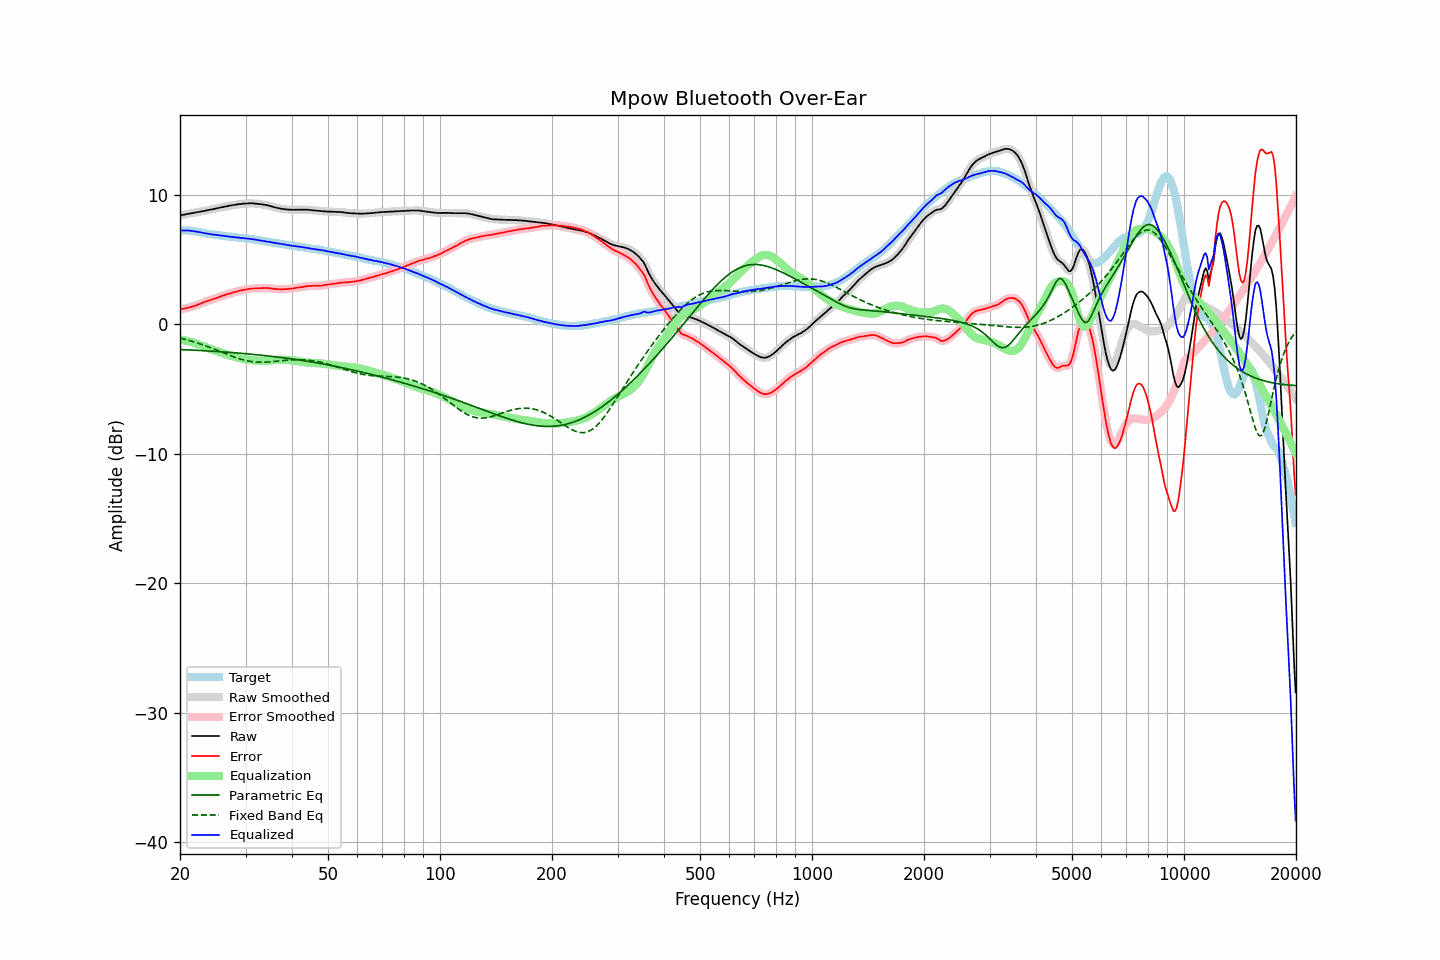

The file beside this chart, header and first rows:
frequency, raw, error, smoothed, error_smoothed, equalization, parametric_eq, fixed_band_eq, equalized_raw, equalized_smoothed, target
20.00, 8.42, 1.16, 8.42, 1.16, -1.16, -1.94, -1.05, 7.26, 7.26, 7.26
20.20, 8.44, 1.18, 8.44, 1.18, -1.18, -1.94, -1.09, 7.26, 7.26, 7.26
20.40, 8.46, 1.20, 8.47, 1.21, -1.21, -1.95, -1.12, 7.26, 7.26, 7.26
20.61, 8.49, 1.23, 8.49, 1.23, -1.23, -1.95, -1.15, 7.26, 7.26, 7.26
20.81, 8.52, 1.26, 8.52, 1.26, -1.26, -1.96, -1.18, 7.26, 7.26, 7.26
21.02, 8.54, 1.28, 8.54, 1.29, -1.29, -1.96, -1.21, 7.25, 7.25, 7.26
21.23, 8.56, 1.32, 8.56, 1.32, -1.32, -1.97, -1.25, 7.24, 7.24, 7.24
21.44, 8.58, 1.35, 8.58, 1.35, -1.36, -1.98, -1.28, 7.23, 7.23, 7.23
21.66, 8.60, 1.39, 8.60, 1.39, -1.39, -1.98, -1.32, 7.21, 7.21, 7.21
21.87, 8.62, 1.43, 8.62, 1.43, -1.43, -1.99, -1.36, 7.19, 7.19, 7.19
22.09, 8.65, 1.47, 8.65, 1.47, -1.48, -1.99, -1.40, 7.18, 7.17, 7.18
22.31, 8.67, 1.52, 8.67, 1.52, -1.52, -2.00, -1.44, 7.15, 7.15, 7.15
22.54, 8.69, 1.56, 8.70, 1.56, -1.57, -2.01, -1.48, 7.12, 7.13, 7.13
22.76, 8.72, 1.61, 8.72, 1.61, -1.62, -2.01, -1.52, 7.11, 7.10, 7.11
22.99, 8.74, 1.66, 8.74, 1.66, -1.66, -2.02, -1.56, 7.08, 7.08, 7.08
23.22, 8.76, 1.71, 8.76, 1.71, -1.71, -2.03, -1.61, 7.05, 7.05, 7.05
23.45, 8.79, 1.77, 8.79, 1.76, -1.76, -2.04, -1.65, 7.03, 7.03, 7.02
23.69, 8.81, 1.80, 8.82, 1.81, -1.80, -2.04, -1.70, 7.01, 7.01, 7.01
23.92, 8.84, 1.85, 8.84, 1.85, -1.85, -2.05, -1.74, 6.99, 6.99, 6.99
24.16, 8.87, 1.89, 8.86, 1.89, -1.89, -2.06, -1.79, 6.98, 6.97, 6.98
24.40, 8.88, 1.92, 8.89, 1.93, -1.93, -2.06, -1.84, 6.95, 6.95, 6.96
24.65, 8.91, 1.97, 8.91, 1.97, -1.98, -2.07, -1.89, 6.93, 6.94, 6.94
24.89, 8.94, 2.02, 8.94, 2.02, -2.02, -2.08, -1.94, 6.92, 6.92, 6.92
25.14, 8.97, 2.06, 8.97, 2.06, -2.06, -2.09, -1.99, 6.91, 6.91, 6.91
25.39, 8.99, 2.10, 9.00, 2.11, -2.10, -2.10, -2.04, 6.89, 6.89, 6.89
25.65, 9.02, 2.14, 9.02, 2.15, -2.15, -2.11, -2.09, 6.87, 6.87, 6.88
25.91, 9.05, 2.20, 9.05, 2.19, -2.19, -2.11, -2.14, 6.86, 6.86, 6.85
26.16, 9.07, 2.23, 9.07, 2.23, -2.23, -2.12, -2.19, 6.84, 6.84, 6.84
26.43, 9.10, 2.27, 9.10, 2.28, -2.28, -2.13, -2.24, 6.83, 6.82, 6.83
26.69, 9.12, 2.32, 9.12, 2.32, -2.32, -2.14, -2.29, 6.81, 6.81, 6.80
26.96, 9.15, 2.36, 9.15, 2.36, -2.35, -2.15, -2.34, 6.80, 6.79, 6.79
27.23, 9.17, 2.39, 9.17, 2.39, -2.39, -2.16, -2.39, 6.78, 6.78, 6.78
27.50, 9.19, 2.42, 9.19, 2.43, -2.43, -2.17, -2.44, 6.76, 6.76, 6.77
27.77, 9.21, 2.46, 9.21, 2.46, -2.47, -2.18, -2.48, 6.74, 6.75, 6.75
28.05, 9.24, 2.50, 9.24, 2.50, -2.50, -2.19, -2.53, 6.74, 6.73, 6.74
28.33, 9.25, 2.53, 9.26, 2.54, -2.54, -2.20, -2.57, 6.72, 6.72, 6.72
28.62, 9.28, 2.57, 9.28, 2.57, -2.57, -2.21, -2.61, 6.71, 6.71, 6.71
28.90, 9.29, 2.60, 9.29, 2.60, -2.60, -2.22, -2.65, 6.69, 6.69, 6.69
29.19, 9.30, 2.63, 9.31, 2.63, -2.63, -2.23, -2.69, 6.68, 6.68, 6.67
29.48, 9.32, 2.65, 9.32, 2.65, -2.65, -2.24, -2.73, 6.67, 6.67, 6.67
29.78, 9.33, 2.67, 9.33, 2.67, -2.68, -2.25, -2.76, 6.65, 6.65, 6.66
30.08, 9.34, 2.69, 9.34, 2.69, -2.70, -2.26, -2.79, 6.64, 6.64, 6.65
30.38, 9.34, 2.71, 9.35, 2.71, -2.72, -2.27, -2.81, 6.62, 6.63, 6.63
30.68, 9.35, 2.73, 9.35, 2.74, -2.74, -2.28, -2.84, 6.62, 6.62, 6.62
30.99, 9.36, 2.77, 9.35, 2.76, -2.75, -2.29, -2.86, 6.61, 6.60, 6.59
31.30, 9.35, 2.77, 9.35, 2.77, -2.77, -2.31, -2.87, 6.59, 6.59, 6.58
31.61, 9.34, 2.77, 9.34, 2.78, -2.78, -2.32, -2.89, 6.56, 6.57, 6.57
31.93, 9.33, 2.78, 9.33, 2.78, -2.79, -2.33, -2.90, 6.54, 6.54, 6.55
32.24, 9.31, 2.79, 9.31, 2.79, -2.79, -2.34, -2.91, 6.52, 6.52, 6.52
32.57, 9.30, 2.80, 9.30, 2.80, -2.80, -2.36, -2.91, 6.50, 6.50, 6.50
32.89, 9.28, 2.79, 9.28, 2.80, -2.80, -2.37, -2.92, 6.48, 6.48, 6.49
33.22, 9.27, 2.81, 9.27, 2.80, -2.81, -2.38, -2.92, 6.46, 6.46, 6.46
33.55, 9.25, 2.80, 9.25, 2.81, -2.81, -2.39, -2.92, 6.44, 6.44, 6.45
33.89, 9.23, 2.81, 9.23, 2.81, -2.81, -2.41, -2.91, 6.42, 6.43, 6.42
34.23, 9.21, 2.81, 9.21, 2.81, -2.80, -2.42, -2.91, 6.41, 6.41, 6.40
34.57, 9.18, 2.80, 9.18, 2.80, -2.80, -2.44, -2.90, 6.39, 6.39, 6.38
34.92, 9.15, 2.79, 9.15, 2.79, -2.79, -2.45, -2.89, 6.37, 6.36, 6.36
35.27, 9.11, 2.77, 9.11, 2.78, -2.77, -2.46, -2.88, 6.34, 6.34, 6.34
35.62, 9.08, 2.76, 9.08, 2.76, -2.76, -2.48, -2.87, 6.32, 6.32, 6.32
35.97, 9.04, 2.74, 9.04, 2.74, -2.75, -2.49, -2.85, 6.29, 6.29, 6.30
... 635 more rows
